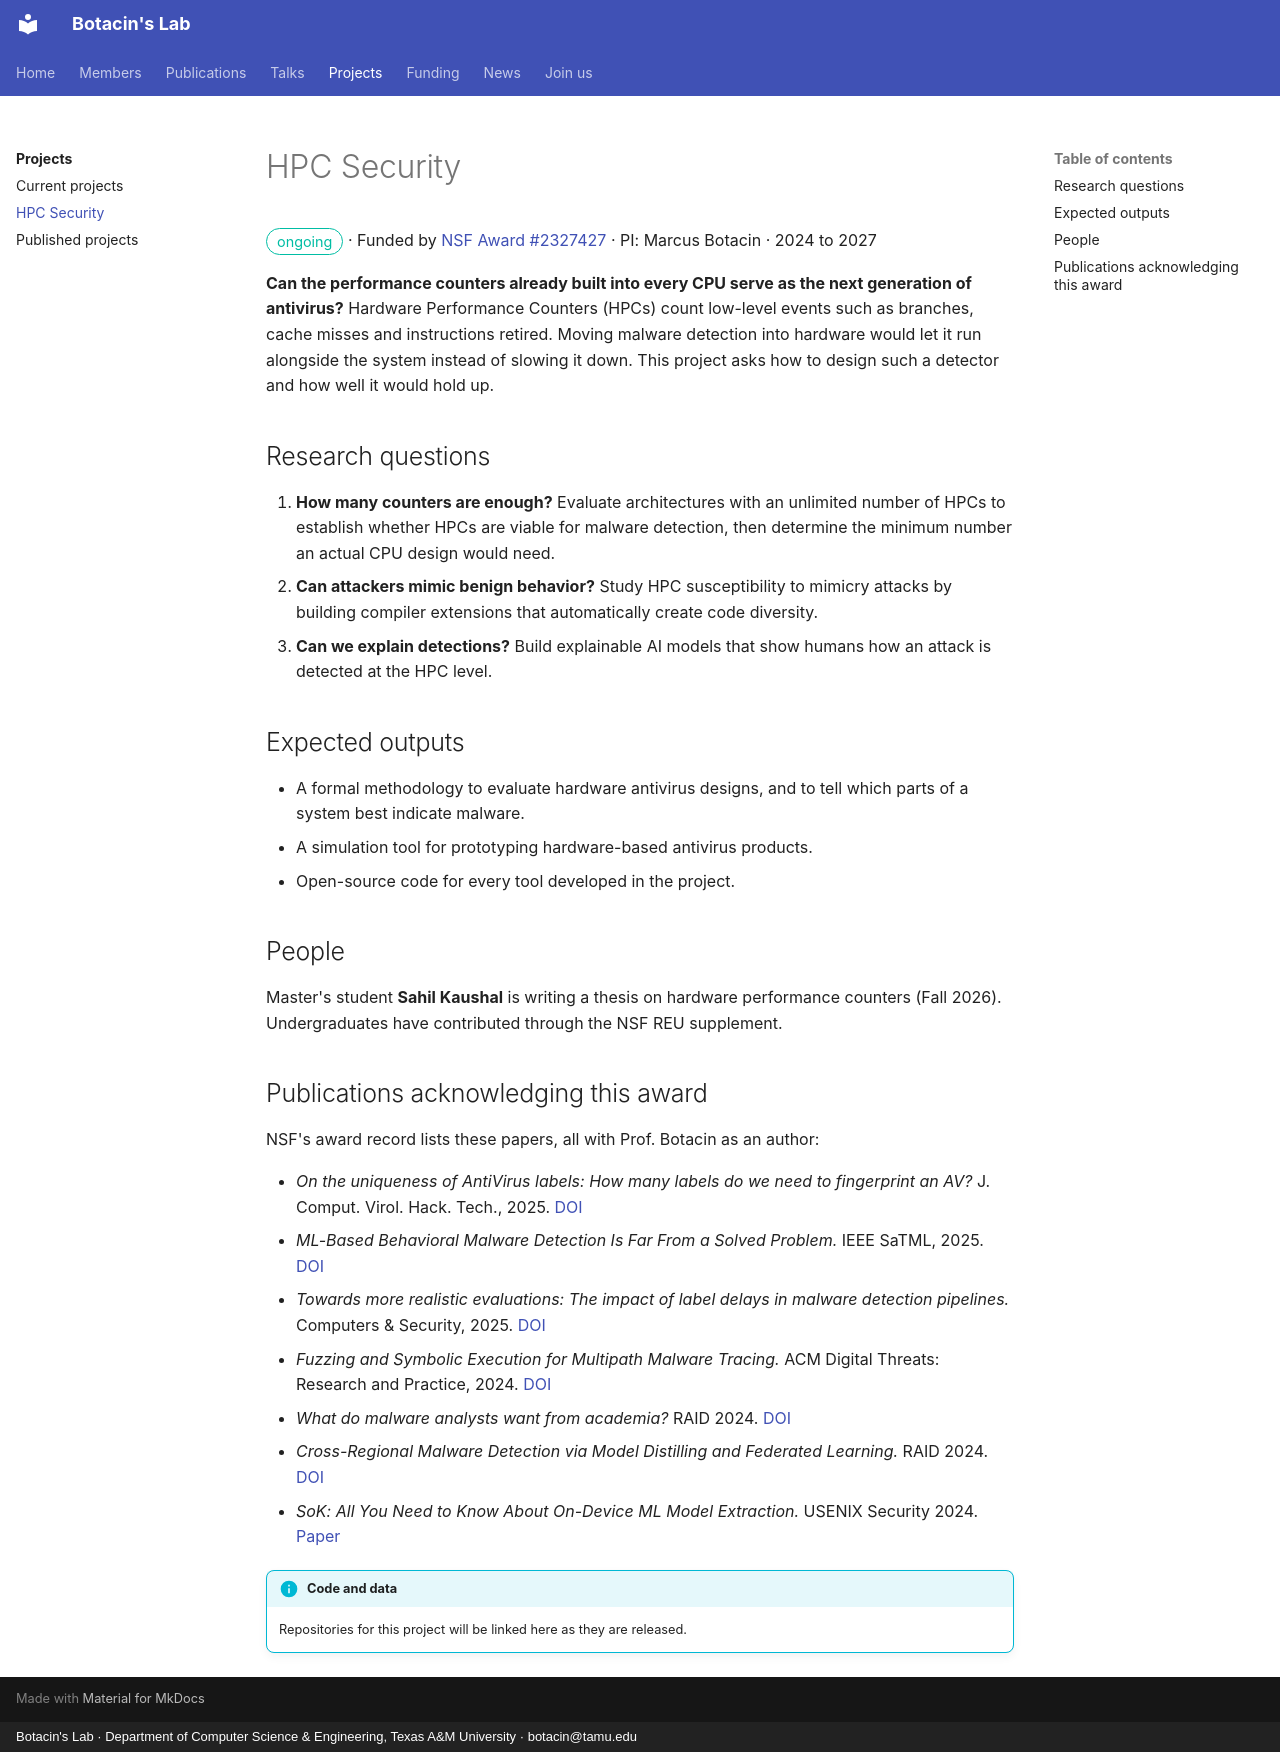

repository: Botacin-s-Lab/botacin-s-lab.github.io · page: projects/hpc-security/index.html · generator: mkdocs · copyright: Botacin's Lab · Department of Computer Science & Engineering, Texas A&M University · botacin@tamu.edu

---
title: HPC Security
---

# HPC Security

<span class="pill">ongoing</span> · Funded by [NSF Award #2327427](../funding/index.md) · PI: Marcus Botacin · 2024 to 2027

**Can the performance counters already built into every CPU serve as the next generation of antivirus?** Hardware Performance Counters (HPCs) count low-level events such as branches, cache misses and instructions retired. Moving malware detection into hardware would let it run alongside the system instead of slowing it down. This project asks how to design such a detector and how well it would hold up.

## Research questions

1. **How many counters are enough?** Evaluate architectures with an unlimited number of HPCs to establish whether HPCs are viable for malware detection, then determine the minimum number an actual CPU design would need.
2. **Can attackers mimic benign behavior?** Study HPC susceptibility to mimicry attacks by building compiler extensions that automatically create code diversity.
3. **Can we explain detections?** Build explainable AI models that show humans how an attack is detected at the HPC level.

## Expected outputs

- A formal methodology to evaluate hardware antivirus designs, and to tell which parts of a system best indicate malware.
- A simulation tool for prototyping hardware-based antivirus products.
- Open-source code for every tool developed in the project.

## People

Master's student **Sahil Kaushal** is writing a thesis on hardware performance counters (Fall 2026). Undergraduates have contributed through the NSF REU supplement.

## Publications acknowledging this award

NSF's award record lists these papers, all with Prof. Botacin as an author:

- *On the uniqueness of AntiVirus labels: How many labels do we need to fingerprint an AV?* J. Comput. Virol. Hack. Tech., 2025. [DOI](https://doi.org/10.1007/s11416-024-00541-1)
- *ML-Based Behavioral Malware Detection Is Far From a Solved Problem.* IEEE SaTML, 2025. [DOI](https://doi.org/10.1109/SaTML64287.2025.00056)
- *Towards more realistic evaluations: The impact of label delays in malware detection pipelines.* Computers & Security, 2025. [DOI](https://doi.org/10.1016/j.cose.2024.104122)
- *Fuzzing and Symbolic Execution for Multipath Malware Tracing.* ACM Digital Threats: Research and Practice, 2024. [DOI](https://doi.org/10.1145/3700147)
- *What do malware analysts want from academia?* RAID 2024. [DOI](https://doi.org/10.1145/3678890.3678892)
- *Cross-Regional Malware Detection via Model Distilling and Federated Learning.* RAID 2024. [DOI](https://doi.org/10.1145/3678890.3678893)
- *SoK: All You Need to Know About On-Device ML Model Extraction.* USENIX Security 2024. [Paper](https://www.usenix.org/conference/usenixsecurity24/presentation/nayan)

!!! info "Code and data"
    Repositories for this project will be linked here as they are released.
